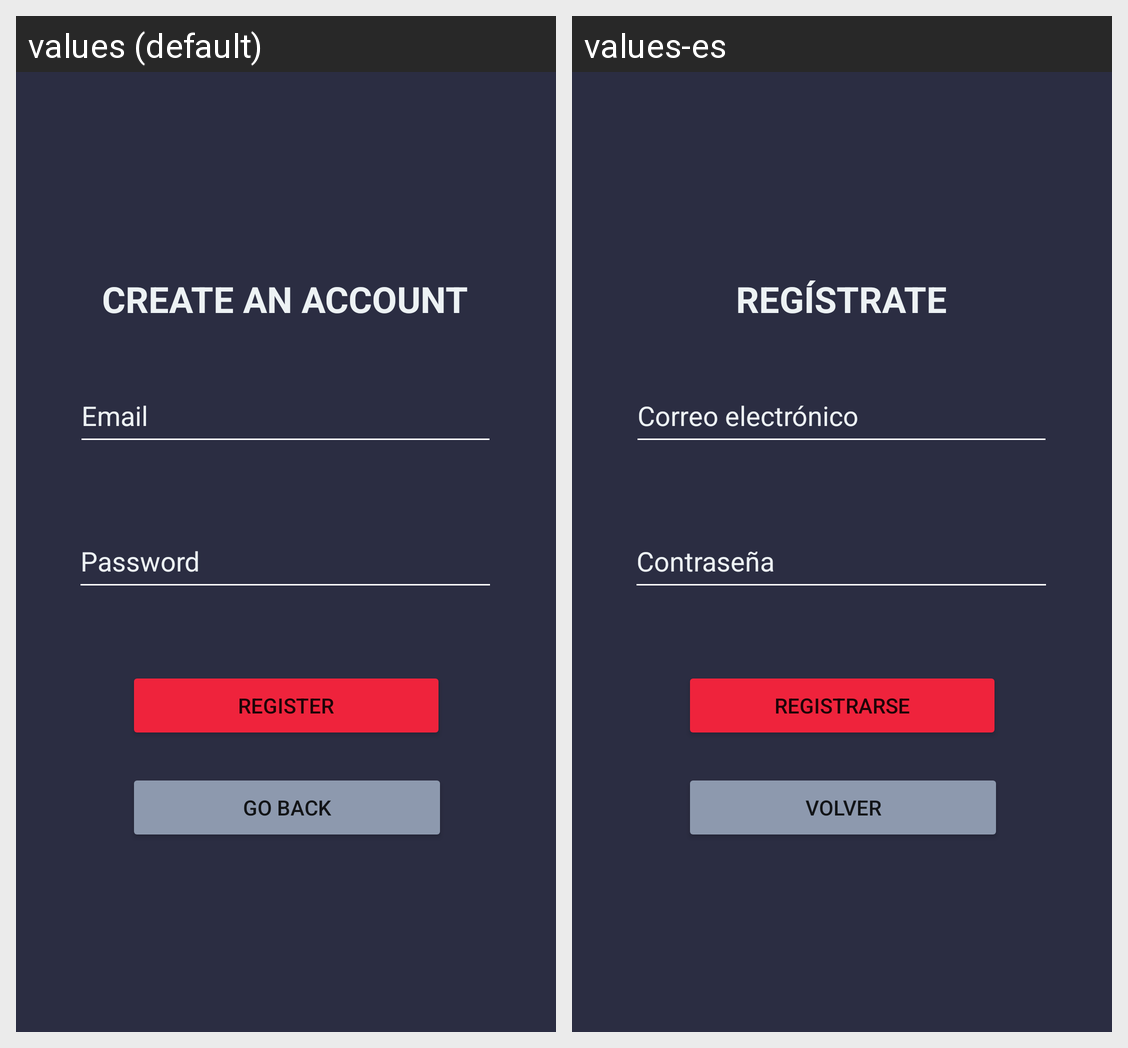

Locale-by-locale string values for the Android screen shown in this grid:
Android screen res/layout/activity_register.xml rendered under 2 locales, left to right: values (default), values-es. Device: Nexus 5 (rendered at 1080×1920; each locale shown at half size, 540×960, under a caption strip naming it); theme Theme.MedOne.
Strings drawn on this screen, with the default value and each locale's value (text and hints the layout hard-codes, and strings that could not be matched under every locale, appear in the picture but are not listed):

tvTituloRegistro
  values: Create an account
  values-es: Regístrate

etEmailR
  values: Email
  values-es: Correo electrónico

etPasswordR
  values: Password
  values-es: Contraseña

btnRegistrarse
  values: Register
  values-es: Registrarse

btnVolverR
  values: Go back
  values-es: Volver
